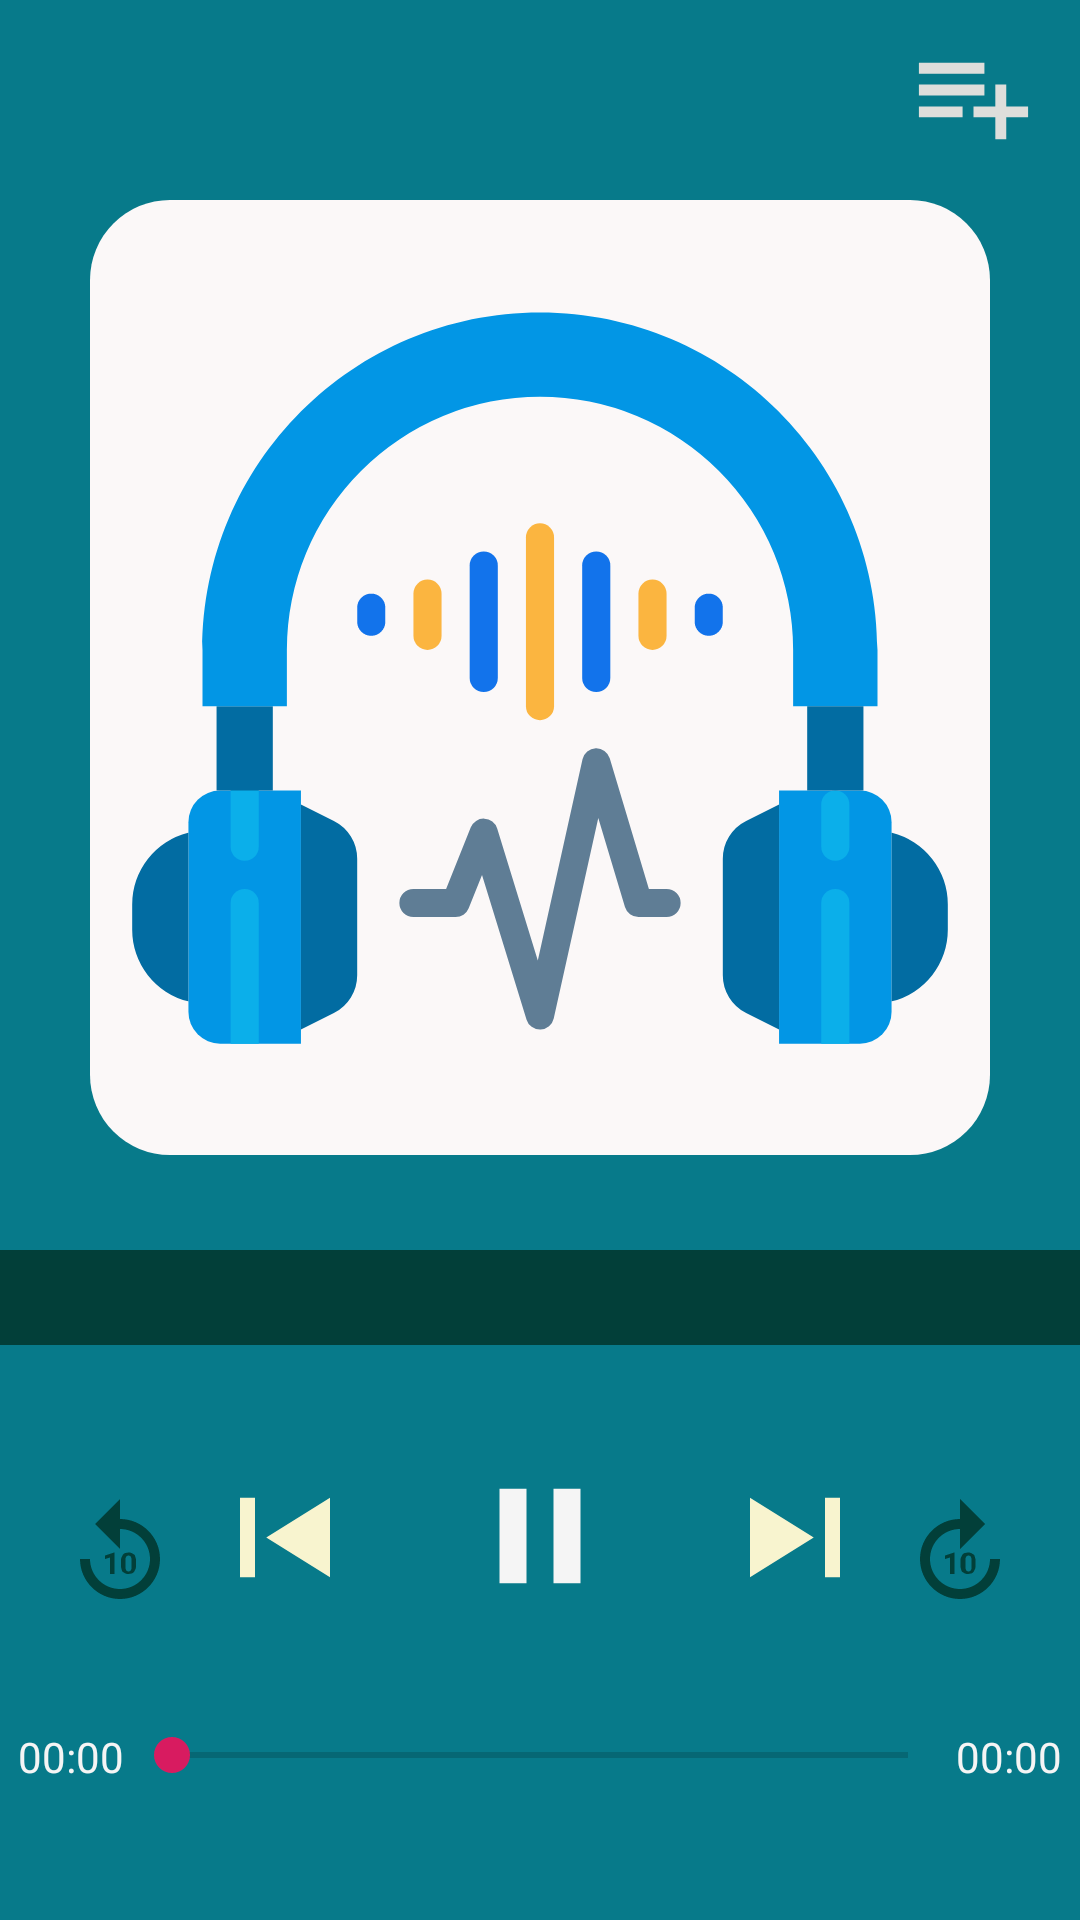

Layout XML and referenced resources for this Android screen:
<!-- AndroidManifest.xml: application theme AppTheme -->
<!-- res/layout/activity_player.xml -->
<?xml version="1.0" encoding="utf-8"?>
<LinearLayout xmlns:android="http://schemas.android.com/apk/res/android"
    xmlns:app="http://schemas.android.com/apk/res-auto"
    xmlns:tools="http://schemas.android.com/tools"
    android:layout_width="match_parent"
    android:layout_height="match_parent"
    android:background="@color/playerBackgroud"
    android:launchMode="singleInstance"
    android:orientation="vertical"
    android:weightSum="20"
    tools:context=".PlayerActivity">

    <LinearLayout
        android:layout_width="match_parent"
        android:layout_height="0dp"
        android:layout_marginBottom="3dp"
        android:layout_weight="2"
        android:orientation="horizontal"
        android:weightSum="2">

        <TextView
            android:id="@+id/Layout_space4"
            android:layout_width="0dp"
            android:layout_height="match_parent"
            android:layout_weight="1.7" />

        <ImageView
            android:id="@+id/playlistBtn"
            android:layout_width="0dp"
            android:layout_height="match_parent"
            android:layout_alignParentRight="true"
            android:layout_margin="10dp"
            android:layout_marginLeft="5dp"
            android:layout_weight="0.3"
            app:srcCompat="@drawable/add_playlist" />
    </LinearLayout>


    <ImageView
        android:id="@+id/playSong_image"
        android:layout_width="match_parent"
        android:layout_height="0dp"
        android:layout_marginLeft="30dp"
        android:layout_marginRight="30dp"
        android:layout_weight="10"
        android:adjustViewBounds="true"
        android:background="@drawable/square_edge_curve"
        android:scaleType="fitCenter"
        android:src="@drawable/player_logo_icon" />

    <TextView
        android:id="@+id/Layout_space"
        android:layout_width="match_parent"
        android:layout_height="0dp"
        android:layout_weight="1" />

    <TextView
        android:id="@+id/song_name_label"
        android:layout_width="match_parent"
        android:layout_height="0dp"
        android:layout_weight="1"
        android:background="@color/colorPrimaryDark"
        android:ellipsize="marquee"
        android:marqueeRepeatLimit="marquee_forever"
        android:padding="4dp"
        android:scrollHorizontally="true"
        android:singleLine="true"
        android:textAlignment="center"
        android:textColor="#f5f5f5"
        android:textSize="22sp"
        android:textStyle="bold"
        tools:text="Song Name" />

    <TextView
        android:id="@+id/Layout_space2"
        android:layout_width="match_parent"
        android:layout_height="0dp"
        android:layout_weight="1" />

    <RelativeLayout
        android:id="@+id/songEditLayout"
        android:layout_width="match_parent"
        android:layout_height="0dp"
        android:layout_above="@id/timer_layout"
        android:layout_weight="2"
        android:padding="5dp">

        <ImageView
            android:id="@+id/btn_pause"
            android:layout_width="60dp"
            android:layout_height="60dp"
            android:layout_centerHorizontal="true"
            android:background="@drawable/greencircle"
            android:src="@drawable/pause_btn" />

        <Button
            android:id="@+id/btn_next"
            android:layout_width="60dp"
            android:layout_height="60dp"
            android:layout_marginLeft="25dp"
            android:layout_marginTop="1dp"
            android:layout_toRightOf="@id/btn_pause"
            android:background="@drawable/next_btn" />

        <Button
            android:id="@+id/btn_prev"
            android:layout_width="60dp"
            android:layout_height="60dp"
            android:layout_marginTop="1dp"
            android:layout_marginRight="25dp"
            android:layout_toLeftOf="@id/btn_pause"
            android:background="@drawable/prev_btn" />

        <Button
            android:id="@+id/prev_ten"
            android:layout_width="40dp"
            android:layout_height="40dp"
            android:layout_marginTop="13dp"
            android:layout_marginRight="5sp"
            android:layout_toLeftOf="@id/btn_prev"
            android:background="@drawable/prev_ten" />

        <Button
            android:id="@+id/forward_ten"
            android:layout_width="40dp"
            android:layout_height="40dp"
            android:layout_marginLeft="5sp"
            android:layout_marginTop="13dp"
            android:layout_toRightOf="@id/btn_next"
            android:background="@drawable/forward_ten" />
    </RelativeLayout>

    <TextView
        android:id="@+id/Layout_space3"
        android:layout_width="match_parent"
        android:layout_height="0dp"
        android:layout_weight="1" />

    <RelativeLayout
        android:id="@+id/timer_layout"
        android:layout_width="match_parent"
        android:layout_height="0dp"
        android:layout_weight="1">

        <SeekBar
            android:id="@+id/seek_bar"
            android:layout_width="match_parent"
            android:layout_height="wrap_content"
            android:layout_centerHorizontal="true"
            android:layout_marginBottom="50dp"
            android:layout_toLeftOf="@id/end_timer"
            android:layout_toRightOf="@id/start_timer" />

        <TextView
            android:id="@+id/start_timer"
            android:layout_width="wrap_content"
            android:layout_height="wrap_content"
            android:layout_marginLeft="6dp"
            android:layout_marginBottom="51dp"
            android:text="00:00"
            android:textColor="#f5f5f5" />

        <TextView
            android:id="@+id/end_timer"
            android:layout_width="wrap_content"
            android:layout_height="wrap_content"
            android:layout_alignParentRight="true"
            android:layout_marginRight="6dp"
            android:layout_marginBottom="51dp"
            android:text="00:00"
            android:textColor="#f5f5f5" />
    </RelativeLayout>


</LinearLayout>
<!-- resources referenced by this layout -->
<resources>
  <color name="colorPrimaryDark">#023F39</color>
  <color name="playerBackgroud">#077A8A</color>
  <!-- drawable add_playlist (drawable) -->
  <vector android:height="24dp" android:tint="#DEDEDB"
      android:viewportHeight="24" android:viewportWidth="24"
      android:width="24dp" xmlns:android="http://schemas.android.com/apk/res/android">
      <path android:fillColor="@android:color/white" android:pathData="M14,10L2,10v2h12v-2zM14,6L2,6v2h12L14,6zM18,14v-4h-2v4h-4v2h4v4h2v-4h4v-2h-4zM2,16h8v-2L2,14v2z"/>
  </vector>
  <!-- drawable forward_ten (drawable) -->
  <vector xmlns:android="http://schemas.android.com/apk/res/android"
          android:width="24dp"
          android:height="24dp"
          android:viewportWidth="24.0"
          android:viewportHeight="24.0">
      <path
          android:fillColor="@color/colorPrimaryDark"
          android:pathData="M4,13c0,4.4 3.6,8 8,8s8,-3.6 8,-8h-2c0,3.3 -2.7,6 -6,6s-6,-2.7 -6,-6 2.7,-6 6,-6v4l5,-5 -5,-5v4c-4.4,0 -8,3.6 -8,8zM10.8,16L10,16v-3.3L9,13v-0.7l1.8,-0.6h0.1L10.9,16zM15.1,14.2c0,0.3 0,0.6 -0.1,0.8l-0.3,0.6s-0.3,0.3 -0.5,0.3 -0.4,0.1 -0.6,0.1 -0.4,0 -0.6,-0.1 -0.3,-0.2 -0.5,-0.3 -0.2,-0.3 -0.3,-0.6 -0.1,-0.5 -0.1,-0.8v-0.7c0,-0.3 0,-0.6 0.1,-0.8l0.3,-0.6s0.3,-0.3 0.5,-0.3 0.4,-0.1 0.6,-0.1 0.4,0 0.6,0.1 0.3,0.2 0.5,0.3 0.2,0.3 0.3,0.6 0.1,0.5 0.1,0.8v0.7zM14.3,13.4v-0.5s-0.1,-0.2 -0.1,-0.3 -0.1,-0.1 -0.2,-0.2 -0.2,-0.1 -0.3,-0.1 -0.2,0 -0.3,0.1l-0.2,0.2s-0.1,0.2 -0.1,0.3v2s0.1,0.2 0.1,0.3 0.1,0.1 0.2,0.2 0.2,0.1 0.3,0.1 0.2,0 0.3,-0.1l0.2,-0.2s0.1,-0.2 0.1,-0.3v-1.5z"/>
  </vector>
  <!-- drawable next_btn (drawable) -->
  <vector xmlns:android="http://schemas.android.com/apk/res/android"
          android:width="24dp"
          android:height="24dp"
          android:viewportWidth="24.0"
          android:viewportHeight="24.0">
      <path
          android:fillColor="@color/iconColor"
          android:pathData="M6,18l8.5,-6L6,6v12zM16,6v12h2V6h-2z"/>
  </vector>
  <!-- drawable pause_btn (drawable) -->
  <vector xmlns:android="http://schemas.android.com/apk/res/android"
          android:width="24dp"
          android:height="24dp"
          android:viewportWidth="24.0"
          android:viewportHeight="24.0">
      <path
          android:fillColor="#f5f5f5"
          android:pathData="M6,19h4L10,5L6,5v14zM14,5v14h4L18,5h-4z"/>
  </vector>
  <!-- drawable prev_btn (drawable) -->
  <vector xmlns:android="http://schemas.android.com/apk/res/android"
          android:width="24dp"
          android:height="24dp"
          android:viewportWidth="24.0"
          android:viewportHeight="24.0">
      <path
          android:fillColor="@color/iconColor"
          android:pathData="M6,6h2v12L6,18zM9.5,12l8.5,6L18,6z"/>
  </vector>
  <!-- drawable square_edge_curve (drawable) -->
  <?xml version="1.0" encoding="utf-8"?>
  <shape xmlns:android="http://schemas.android.com/apk/res/android">
      android:shape="rectangle"
      android:innerRadius="33dp">
      <solid android:color="#FBF8F8" />
      <corners android:radius="80px" />
  </shape>
  <style name="AppTheme" parent="Theme.AppCompat.Light.DarkActionBar">
          <item name="colorPrimary">@color/colorPrimary</item>
          <item name="colorPrimaryDark">@color/colorPrimaryDark</item>
          <item name="colorAccent">@color/colorAccent</item>
          <item name="android:navigationBarColor">@color/colorPrimary</item>
  
      </style>
  <color name="iconColor">#F8F4CF</color>
  <color name="colorPrimary">#065a66</color>
  <color name="colorAccent">#D81B60</color>
</resources>
